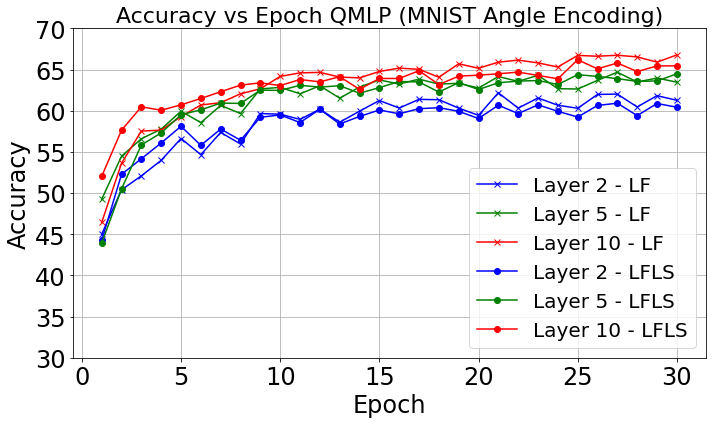

The file beside this chart, header and first rows:
Epoch, L 2 LF, L 5 LF, L 10 LF, L 2 LFLS, L 5 LFLS, L 10 LFLS, , , , , , , 
1, 45.01, 49.25, 46.45, 44.28, 43.92, 52.03, , , , , , , 
2, 50.40, 54.48, 53.63, 52.28, 50.50, 57.64, , , , , , , 
3, 52.10, 56.60, 57.53, 54.17, 55.85, 60.48, , , , , , , 
4, 53.98, 57.77, 57.65, 56.09, 57.31, 60.06, , , , , , , 
5, 56.63, 59.95, 59.30, 58.11, 59.52, 60.72, , , , , , , 100
6, 54.67, 58.56, 60.70, 55.80, 60.11, 61.49, , , , , , , 
7, 57.37, 60.65, 60.98, 57.78, 60.93, 62.31, , , , , , , 
8, 55.96, 59.66, 62.06, 56.42, 60.89, 63.11, , , , , , , 
9, 59.66, 62.65, 62.67, 59.21, 62.50, 63.39, , , , , , , 
10, 59.58, 62.84, 64.17, 59.49, 62.47, 63.06, , , , , , , 
11, 58.95, 62.06, 64.60, 58.57, 63.09, 63.79, , , , , , , 
12, 60.19, 63.03, 64.66, 60.18, 62.87, 63.51, , , , , , , 
13, 58.61, 61.53, 64.09, 58.39, 63.04, 64.13, , , , , , , 
14, 59.95, 62.88, 63.99, 59.31, 62.13, 62.60, , , , , , , 
15, 61.24, 63.74, 64.77, 60.09, 62.81, 63.92, , , , , , , 
16, 60.33, 63.25, 65.18, 59.63, 63.55, 63.92, , , , , , , 
17, 61.38, 63.84, 65.03, 60.25, 63.50, 64.86, , , , , , , 
18, 61.34, 63.23, 64.07, 60.37, 62.27, 63.18, , , , , , , 
19, 60.32, 63.34, 65.70, 59.93, 63.42, 64.20, , , , , , , 
20, 59.44, 62.76, 65.16, 59.06, 62.58, 64.32, , , , , , , 
21, 62.18, 64.15, 65.90, 60.67, 63.40, 64.49, , , , , , , 
22, 60.32, 63.57, 66.15, 59.66, 63.60, 64.69, , , , , , , 
23, 61.55, 64.30, 65.81, 60.72, 63.67, 64.29, , , , , , , 
24, 60.67, 62.68, 65.31, 59.93, 63.19, 63.88, , , , , , , 
25, 60.30, 62.64, 66.72, 59.24, 64.38, 66.19, , , , , , , 
26, 61.98, 63.69, 66.62, 60.64, 64.17, 65.09, , , , , , , 
27, 62.02, 64.68, 66.74, 60.92, 63.90, 65.80, , , , , , , 
28, 60.46, 63.49, 66.54, 59.41, 63.56, 64.76, , , , , , , 
29, 61.83, 63.97, 65.90, 60.88, 63.62, 65.44, , , , , , , 
30, 61.27, 63.47, 66.78, 60.43, 64.48, 65.46, , , , , , , 
